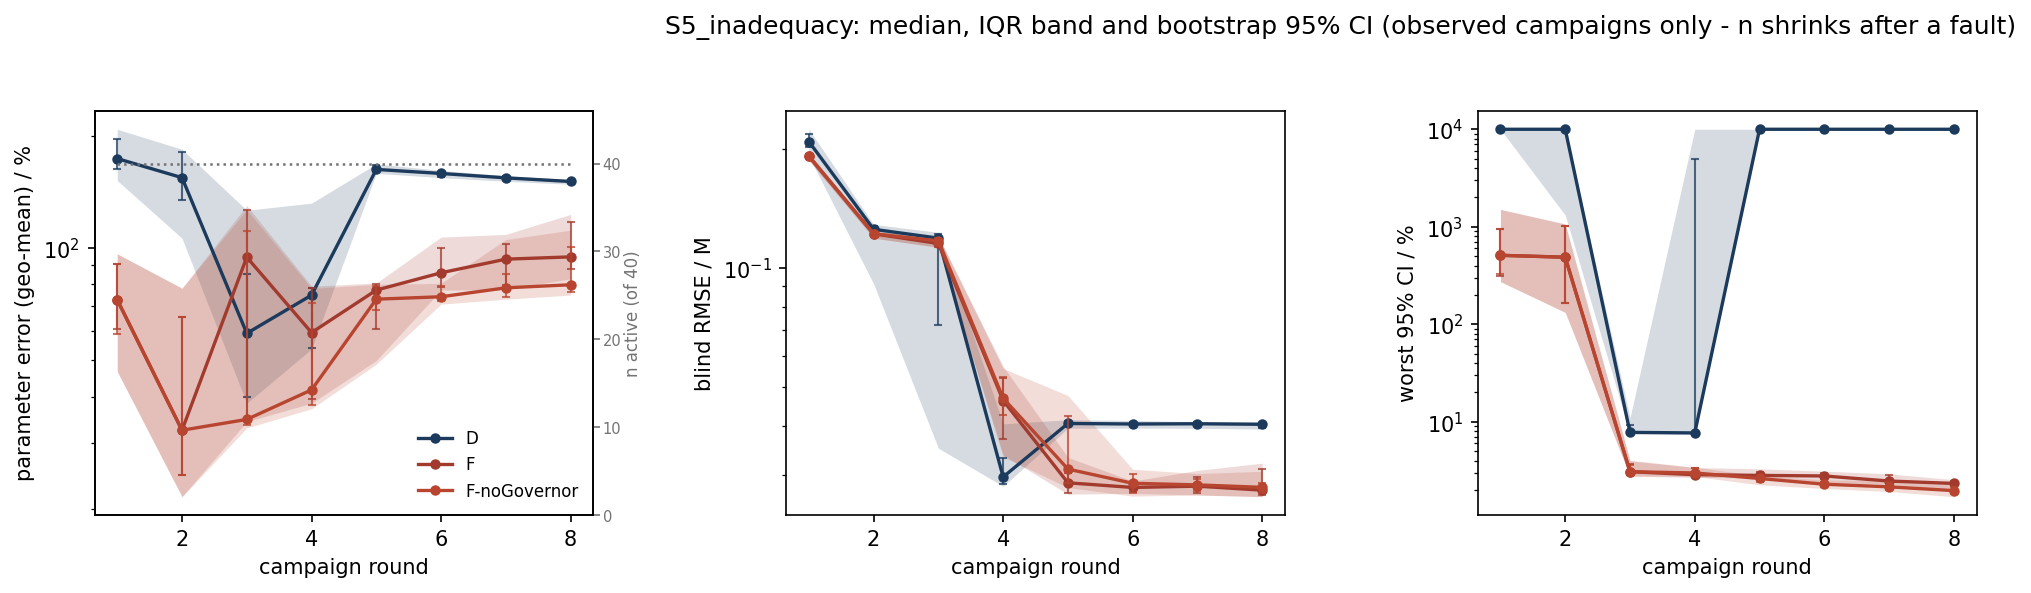

The data file committed next to this chart (first rows):
scenario, strategy, metric, basis, round, n_total, n_observed, n_in_summary, n_faulted_cumulative, median, q25, q75, boot_ci_lo, boot_ci_hi
S5_inadequacy, D, param_err_pct, observed, 1, 40, 40, 40, 0, 173.9, 151.9, 208.4, 163.4, 195.9
S5_inadequacy, D, param_err_pct, observed, 2, 40, 40, 40, 0, 154.6, 106.3, 184.2, 135, 181.5
S5_inadequacy, D, param_err_pct, observed, 3, 40, 40, 40, 0, 59.1, 38.38, 126.4, 39.84, 85.04
S5_inadequacy, D, param_err_pct, observed, 4, 40, 40, 40, 0, 74.82, 53.65, 132.1, 53.95, 78.15
S5_inadequacy, D, param_err_pct, observed, 5, 40, 40, 40, 0, 162.6, 158.8, 168.3, 160.5, 167
S5_inadequacy, D, param_err_pct, observed, 6, 40, 40, 40, 0, 158.6, 154.6, 161.6, 155.1, 160.4
S5_inadequacy, D, param_err_pct, observed, 7, 40, 40, 40, 0, 154.4, 151.2, 156.4, 152, 155.9
S5_inadequacy, D, param_err_pct, observed, 8, 40, 40, 40, 0, 151, 148.4, 152.8, 149.3, 152.4
S5_inadequacy, F, param_err_pct, observed, 1, 40, 40, 40, 0, 72.69, 46.72, 96.55, 60.58, 90.65
S5_inadequacy, F, param_err_pct, observed, 2, 40, 37, 37, 3, 32.48, 21.55, 78.1, 24.66, 65.56
S5_inadequacy, F, param_err_pct, observed, 3, 40, 37, 37, 3, 94.59, 34.27, 130.2, 34.73, 126.8
S5_inadequacy, F, param_err_pct, observed, 4, 40, 37, 37, 3, 59.36, 38.38, 79.07, 39.44, 77.98
S5_inadequacy, F, param_err_pct, observed, 5, 40, 37, 37, 3, 77.18, 49.98, 80.63, 60.61, 80.08
S5_inadequacy, F, param_err_pct, observed, 6, 40, 37, 37, 3, 85.9, 77.22, 107.1, 78.81, 99.85
S5_inadequacy, F, param_err_pct, observed, 7, 40, 37, 37, 3, 93.43, 77.36, 108.9, 79.47, 102.6
S5_inadequacy, F, param_err_pct, observed, 8, 40, 36, 36, 4, 94.77, 82.78, 123.2, 87.96, 117.9
S5_inadequacy, F-noGovernor, param_err_pct, observed, 1, 40, 40, 40, 0, 72.69, 46.72, 96.55, 58.99, 90.53
S5_inadequacy, F-noGovernor, param_err_pct, observed, 2, 40, 37, 37, 3, 32.48, 21.55, 78.1, 24.66, 65.56
S5_inadequacy, F-noGovernor, param_err_pct, observed, 3, 40, 37, 37, 3, 34.73, 32.94, 126.8, 33.57, 111.5
S5_inadequacy, F-noGovernor, param_err_pct, observed, 4, 40, 37, 37, 3, 41.67, 37.1, 77.98, 38.02, 71.18
S5_inadequacy, F-noGovernor, param_err_pct, observed, 5, 40, 37, 37, 3, 72.98, 48.86, 80.02, 68.12, 79.3
S5_inadequacy, F-noGovernor, param_err_pct, observed, 6, 40, 37, 37, 3, 74.08, 70.79, 80.48, 72.08, 79.29
S5_inadequacy, F-noGovernor, param_err_pct, observed, 7, 40, 37, 37, 3, 78.28, 73, 105.5, 73.92, 85.23
S5_inadequacy, F-noGovernor, param_err_pct, observed, 8, 40, 36, 36, 4, 79.77, 74.86, 111.8, 76.26, 100.9
S5_inadequacy, D, blind_rmse_M, observed, 1, 40, 40, 40, 0, 0.2088, 0.1919, 0.2242, 0.2017, 0.2179
S5_inadequacy, D, blind_rmse_M, observed, 2, 40, 40, 40, 0, 0.1253, 0.09128, 0.1289, 0.1202, 0.128
S5_inadequacy, D, blind_rmse_M, observed, 3, 40, 40, 40, 0, 0.1191, 0.03511, 0.1231, 0.07206, 0.1222
S5_inadequacy, D, blind_rmse_M, observed, 4, 40, 40, 40, 0, 0.0297, 0.02814, 0.04046, 0.02849, 0.03325
S5_inadequacy, D, blind_rmse_M, observed, 5, 40, 40, 40, 0, 0.04054, 0.03943, 0.04143, 0.04008, 0.04107
S5_inadequacy, D, blind_rmse_M, observed, 6, 40, 40, 40, 0, 0.04041, 0.03945, 0.04125, 0.04001, 0.041
S5_inadequacy, D, blind_rmse_M, observed, 7, 40, 40, 40, 0, 0.04047, 0.03943, 0.04093, 0.03986, 0.04078
S5_inadequacy, D, blind_rmse_M, observed, 8, 40, 40, 40, 0, 0.04035, 0.03924, 0.04088, 0.03945, 0.04075
S5_inadequacy, F, blind_rmse_M, observed, 1, 40, 40, 40, 0, 0.1917, 0.1871, 0.1952, 0.1889, 0.1941
S5_inadequacy, F, blind_rmse_M, observed, 2, 40, 37, 37, 3, 0.1221, 0.1191, 0.1238, 0.1197, 0.1231
S5_inadequacy, F, blind_rmse_M, observed, 3, 40, 37, 37, 3, 0.1154, 0.1129, 0.1204, 0.1132, 0.1181
S5_inadequacy, F, blind_rmse_M, observed, 4, 40, 37, 37, 3, 0.04632, 0.03375, 0.0565, 0.03713, 0.05267
S5_inadequacy, F, blind_rmse_M, observed, 5, 40, 37, 37, 3, 0.02871, 0.02688, 0.03329, 0.02706, 0.03048
S5_inadequacy, F, blind_rmse_M, observed, 6, 40, 37, 37, 3, 0.02795, 0.02699, 0.029, 0.02723, 0.02888
S5_inadequacy, F, blind_rmse_M, observed, 7, 40, 37, 37, 3, 0.02816, 0.02675, 0.03086, 0.02711, 0.02977
S5_inadequacy, F, blind_rmse_M, observed, 8, 40, 36, 36, 4, 0.02751, 0.02648, 0.03218, 0.02681, 0.03112
S5_inadequacy, F-noGovernor, blind_rmse_M, observed, 1, 40, 40, 40, 0, 0.1917, 0.1871, 0.1952, 0.1889, 0.1941
S5_inadequacy, F-noGovernor, blind_rmse_M, observed, 2, 40, 37, 37, 3, 0.1221, 0.1191, 0.1238, 0.1197, 0.1231
S5_inadequacy, F-noGovernor, blind_rmse_M, observed, 3, 40, 37, 37, 3, 0.1172, 0.1129, 0.1204, 0.1139, 0.1191
S5_inadequacy, F-noGovernor, blind_rmse_M, observed, 4, 40, 37, 37, 3, 0.04694, 0.03338, 0.05579, 0.04264, 0.05307
S5_inadequacy, F-noGovernor, blind_rmse_M, observed, 5, 40, 37, 37, 3, 0.03109, 0.02793, 0.04769, 0.02863, 0.04245
S5_inadequacy, F-noGovernor, blind_rmse_M, observed, 6, 40, 37, 37, 3, 0.02863, 0.02657, 0.03106, 0.02702, 0.03023
S5_inadequacy, F-noGovernor, blind_rmse_M, observed, 7, 40, 37, 37, 3, 0.02837, 0.02675, 0.0303, 0.02731, 0.02927
S5_inadequacy, F-noGovernor, blind_rmse_M, observed, 8, 40, 36, 36, 4, 0.02797, 0.0265, 0.0307, 0.0271, 0.02863
S5_inadequacy, D, max_rel_ci_pct, observed, 1, 40, 40, 40, 0, 10000, 10000, 10000, 10000, 10000
S5_inadequacy, D, max_rel_ci_pct, observed, 2, 40, 40, 40, 0, 10000, 1316, 10000, 10000, 10000
S5_inadequacy, D, max_rel_ci_pct, observed, 3, 40, 40, 40, 0, 7.772, 7.547, 11.01, 7.619, 9.171
S5_inadequacy, D, max_rel_ci_pct, observed, 4, 40, 40, 40, 0, 7.675, 7.46, 10000, 7.552, 5004
S5_inadequacy, D, max_rel_ci_pct, observed, 5, 40, 40, 40, 0, 10000, 10000, 10000, 10000, 10000
S5_inadequacy, D, max_rel_ci_pct, observed, 6, 40, 40, 40, 0, 10000, 10000, 10000, 10000, 10000
S5_inadequacy, D, max_rel_ci_pct, observed, 7, 40, 40, 40, 0, 10000, 10000, 10000, 10000, 10000
S5_inadequacy, D, max_rel_ci_pct, observed, 8, 40, 40, 40, 0, 10000, 10000, 10000, 10000, 10000
S5_inadequacy, F, max_rel_ci_pct, observed, 1, 40, 40, 40, 0, 509.5, 273.4, 1506, 315.8, 937.5
S5_inadequacy, F, max_rel_ci_pct, observed, 2, 40, 37, 37, 3, 486.9, 132.3, 1067, 166.9, 1015
S5_inadequacy, F, max_rel_ci_pct, observed, 3, 40, 37, 37, 3, 3.072, 2.767, 3.975, 2.852, 3.67
S5_inadequacy, F, max_rel_ci_pct, observed, 4, 40, 37, 37, 3, 2.864, 2.681, 3.389, 2.753, 3.317
... 12 more rows
